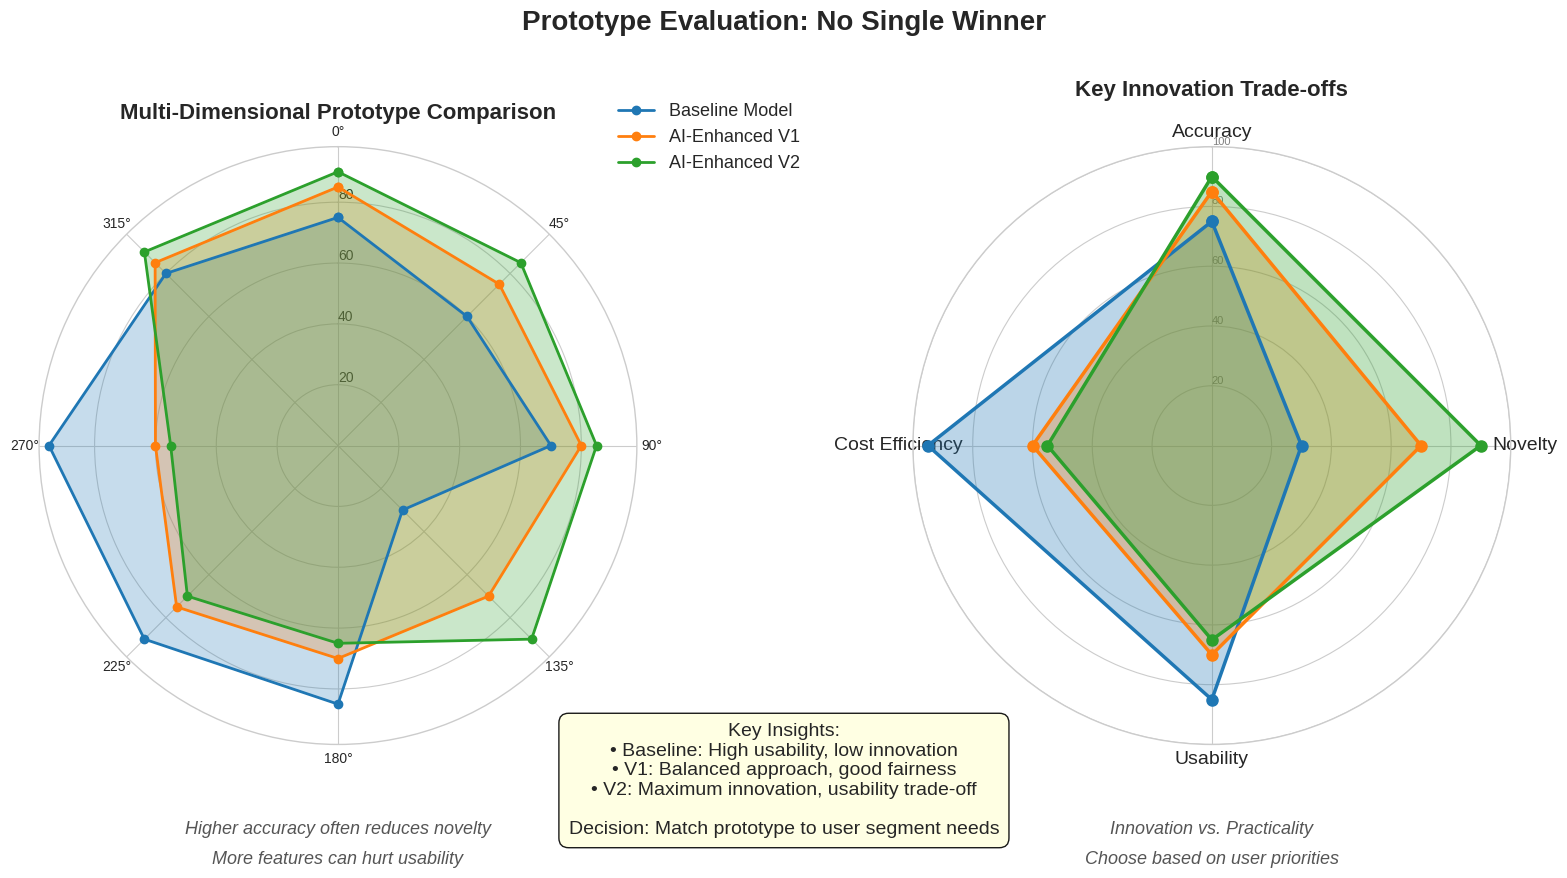

This figure's Python source:
"""
Create radar chart comparing different prototype approaches across multiple dimensions
"""

import numpy as np
import matplotlib.pyplot as plt
from math import pi

# Set style
plt.style.use('seaborn-v0_8-whitegrid')
np.random.seed(42)

# Define evaluation dimensions
dimensions = [
    'Accuracy',
    'Fairness', 
    'Robustness',
    'Novelty',
    'Usability',
    'Scalability',
    'Cost Efficiency',
    'Safety'
]

# Number of dimensions
N = len(dimensions)

# Create data for three different prototype approaches
# Scores from 0-100
prototypes = {
    'Baseline Model': [75, 60, 70, 30, 85, 90, 95, 80],
    'AI-Enhanced V1': [85, 75, 80, 70, 70, 75, 60, 85],
    'AI-Enhanced V2': [90, 85, 85, 90, 65, 70, 55, 90]
}

# Colors for each prototype
colors = ['#1f77b4', '#ff7f0e', '#2ca02c']
alphas = [0.25, 0.25, 0.25]

# Compute angle for each axis
angles = [n / float(N) * 2 * pi for n in range(N)]
angles += angles[:1]

# Create figure
fig, (ax1, ax2) = plt.subplots(1, 2, figsize=(16, 8), 
                                subplot_kw=dict(projection='polar'))

# Left plot: All prototypes comparison
ax = ax1
ax.set_theta_offset(pi / 2)
ax.set_theta_direction(-1)

# Draw one axis per variable and add labels
plt.xticks(angles[:-1], dimensions, size=14)

# Draw ylabels
ax.set_rlabel_position(0)
plt.yticks([20, 40, 60, 80, 100], ["20", "40", "60", "80", "100"], 
          color="grey", size=8)
plt.ylim(0, 100)

# Plot data for each prototype
for idx, (name, values) in enumerate(prototypes.items()):
    values += values[:1]  # Complete the circle
    ax.plot(angles, values, 'o-', linewidth=2, label=name, color=colors[idx])
    ax.fill(angles, values, alpha=alphas[idx], color=colors[idx])

# Add legend
ax.legend(loc='upper right', bbox_to_anchor=(1.3, 1.1), fontsize=13)
ax.set_title('Multi-Dimensional Prototype Comparison', size=16, fontweight='bold', pad=20)

# Right plot: Innovation trade-offs visualization
ax = ax2
ax.set_theta_offset(pi / 2)
ax.set_theta_direction(-1)

# Focus on key trade-off dimensions
trade_off_dims = ['Accuracy', 'Novelty', 'Usability', 'Cost Efficiency']
trade_off_angles = [n / float(len(trade_off_dims)) * 2 * pi for n in range(len(trade_off_dims))]
trade_off_angles += trade_off_angles[:1]

plt.sca(ax)
plt.xticks(trade_off_angles[:-1], trade_off_dims, size=14)
ax.set_rlabel_position(0)
plt.yticks([20, 40, 60, 80, 100], ["20", "40", "60", "80", "100"], 
          color="grey", size=8)
plt.ylim(0, 100)

# Extract trade-off values
for name, full_values in prototypes.items():
    indices = [dimensions.index(d) for d in trade_off_dims]
    values = [full_values[i] for i in indices]
    values += values[:1]
    
    idx = list(prototypes.keys()).index(name)
    ax.plot(trade_off_angles, values, 'o-', linewidth=2.5, 
           label=name, color=colors[idx], markersize=8)
    ax.fill(trade_off_angles, values, alpha=0.3, color=colors[idx])

ax.set_title('Key Innovation Trade-offs', size=16, fontweight='bold', pad=20)

# Add annotations for trade-offs
annotations = [
    (0.5, -0.15, "Higher accuracy often reduces novelty", ax1),
    (0.5, -0.20, "More features can hurt usability", ax1),
    (0.5, -0.15, "Innovation vs. Practicality", ax2),
    (0.5, -0.20, "Choose based on user priorities", ax2)
]

for x, y, text, axis in annotations:
    axis.text(x, y, text, transform=axis.transAxes,
             ha='center', fontsize=13, style='italic', color='#555')

# Overall title
fig.suptitle('Prototype Evaluation: No Single Winner', 
            fontsize=20, fontweight='bold', y=1.05)

# Add insights box
insights_text = (
    "Key Insights:\n"
    "• Baseline: High usability, low innovation\n"
    "• V1: Balanced approach, good fairness\n"
    "• V2: Maximum innovation, usability trade-off\n"
    "\n"
    "Decision: Match prototype to user segment needs"
)
fig.text(0.5, 0.02, insights_text, ha='center', fontsize=14,
        bbox=dict(boxstyle='round,pad=0.5', facecolor='lightyellow', alpha=0.9))

plt.tight_layout()

# Save the figure
plt.savefig('radar_comparison.pdf', dpi=300, bbox_inches='tight')
plt.savefig('radar_comparison.png', dpi=150, bbox_inches='tight')

print("Radar comparison chart created successfully!")
print(f"Compared {len(prototypes)} prototypes across {N} dimensions")